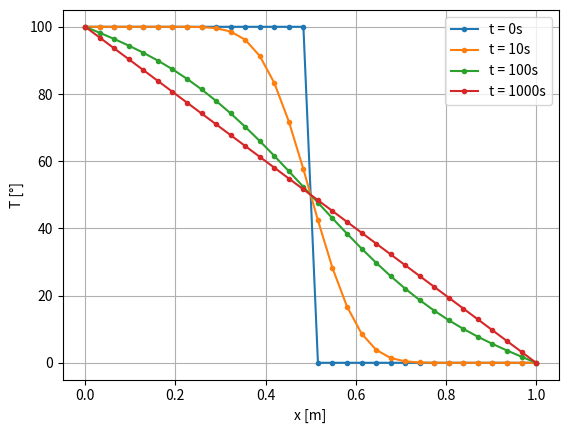

Reproduce this figure in Python.
"""
                                        _____            _                                                                  
                                       |  __ \          | |                                                                 
  _ __    _   _   _ __ ___       __ _  | |  | |   __ _  | |  _ __                                                           
 | '_ \  | | | | | '_ ` _ \     / _` | | |  | |  / _` | | | | '_ \                                                          
 | | | | | |_| | | | | | | |   | (_| | | |__| | | (_| | | | | | | |                                                         
 |_| |_|  \__,_| |_| |_| |_|    \__, | |_____/   \__, | |_| |_| |_|                                                         
                                 __/ |            __/ |                                                                     
                                |___/            |___/                    
"""
"""
Autor: Raphael Romann
Datum: 30.05.2024   


"""
print("Load: num_gDgln.py")
import numpy as np
import matplotlib.pyplot as plt
from scipy.linalg import solve,lu_factor,lu_solve

"""
Uebersicht:

def euler_forward(x0, X, N, f):    
    x0: Startwert x, y
    X: Endwert
    N: Anzahl Schritte
    f: Funktion f(x, y) = y'

    
def euler_backward(x0, X, N, f, df, tol):
    x0: Startwert x, y
    X: Endwert
    N: Anzahl Schritte
    f: Funktion f(x, y) = y'
    df: Jacobi-Matrix der Funktion f
    tol: Toleranz

    
def calc_error(x_data, y_data, model_analytisch):
    x_data: x-Werte - Numerisch
    y_data: y-Werte - Numerisch
    model_analytisch: analytische Funktion

    
# Verfahren von Runge (RK2)                                         Nicht getestet
def runge_explizit_RK2(x0, X, N, f):
    x0: Startpunkt
    X: Endpunkt
    N: Anzahl der Schritte
    f: Funktion

    
# Verfahren von Heun (RK2)                                              Nicht getestet
def heun_explizit(x0, X, N, f):
    x0: Startpunkt
    X: Endpunkt
    N: Anzahl der Schritte
    f: Funktion

    
# Verfahren Runge-Kutta-Verfahren (RK4)                                 Nicht getestet
def runga_kutta_RK4(x0, X, N, f):
    x0: Startpunkt
    X: Endpunkt
    N: Anzahl der Schritte
    f: Funktion


    
# implizite Mittelpunktsregel (nicht für Systeme)                       Nicht getestet
# 0.5 | 0.5 
#     | 1.0
def implizit_mittelpunkt(x0, X, f, df, N, tol=1e-3, A=0.5, B=1, C=0.5):
    # x0: Startpunkt
    # X: Endpunkt
    # f: Funktion
    # df: Jacobi Matrix der Funktion f
    # N: Anzahl der Schritte
    # tol: Toleranz

    

# Implizite Trapezregel (nicht für Systeme)                             Nicht getestet
# 0 | 0
# 1 | 0.5   0.5
#   | 0.5   0.5
def implizit_Trapez(x0, X, f, df, N, tol=1e-3):                     
    # x0: Startpunkt
    # X: Endpunkt
    # f: Funktion
    # df: Jacobi Matrix der Funktion f
    # N: Anzahl der Schritte
    # tol: Toleranz

    

# Verfahren Runge-Kutta-Verfahren (RK4) (für ein autonomes System)      Getestet
    # x0: Anfangswerte [x1, x2, ...]
    # t0: Anfangswert
    # h: Schrittweite
    # tend: Zeit bis zum Ende
    # f: Funktion mit n Gleichungen
    return x, t

    

# Implizite Mittelpunktsregel (für 2 Systeme)                           Nicht getestet
# C | A  =  1/2 | 1/2
#   | B  =      | 1
def implizite_mittelpunkt_2Systeme(x0, h, tend, f, df, tol):
    # x0: Startpunkt
    # X: Endpunkt
    # f: Funktion
    # df: Jacobi Matrix der Funktion f
    # N: Anzahl der Schritte
    # tol: Toleranz

    
# Partielle Differentialgleichungen sind auf Zeile 611 beschrieben

"""   


# ----------------------------------------- Praktikum 8 -----------------------------------------
# Euler-vorwaerts / RK explizit
def euler_forward(x0, X, N, f):
    h = (X-x0[0])/N
    N = N+1
    #print("EXP: Schrittweite: ", h)

    x = np.zeros((N))
    y = np.zeros((N))
    x[0] = x0[0]
    y[0] = x0[1]

    for i in range(1, N):
        x[i] = x[i-1] + h
        k = f(x[i-1], y[i-1])
        y[i] = y[i-1] + h*k

    return x, y


"""
# ========== Example Euler-Vorwaerts / RK-Explizit ==========
def model_analytisch(x):
    return np.exp(-4 * x)

def model1(x, y):
    return -4 * y

x0 = [0, 1] # Startwert x, y
res_x, res_y = euler_forward(x0, 2, 20, model1)

x_an = np.linspace(0,2,100)
plt.plot(x_an, model_analytisch(x_an), '-', label='y(x) Analytisch')
plt.plot(res_x, res_y, 'o-', label='Euler Vorwaerts')
plt.ylabel('y-Achse')
plt.xlabel('x-Achse')
plt.legend()
plt.grid(True)
plt.show()

"""

# Euler-rueckwaerts / RK implizit
def euler_backward(x0, X, N, f, df, tol):
    # x0: Startpunkt
    # X: Endpunkt
    # f: Funktion
    # df: Jacobi Matrix der Funktion f
    # N: Anzahl der Schritte
    # tol: Toleranz
    max_iter=20

    h= (X-x0[0])/N
    N = N+1
    #print( "IMP: Schrittweite: ", h)
    x = np.zeros(N)
    y = np.zeros(N)
    x[0] = x0[0]
    y[0] = x0[1]

    #Anfangspunkt berechnen
    k = f(x[0],y[0])

    for i in range(1,N):
        step = 0
        x[i] = x[i-1] + h
        r = k - f(x[i-1] + h, y[i-1] + (h*k))

        while np.abs(r) > tol and step < max_iter:
            j = df(x[i-1] + h, y[i-1] + (h*k))
            delta_k = -r / (1 - (h*j))
            k = k + delta_k
            r = k - f(x[i-1] + h, y[i-1] + (h*k))
            step += 1
        y[i] = y[i-1] + (h*k)
    return x,y

"""
# ========== Example: Euler-Rueckwaerts / RK-Implizit ==========
def model2(x,y):
    return -4*y

def model2_df(x,y):
    return -4

def model_analytisch(x):
    return np.exp(-4 * x)

x0 = (0, 1)
x_imp,y_imp = euler_backward(x0, 2, 10, model2, model2_df ,1e-3)

x_an = np.linspace(0,2,100)
plt.plot(x_imp, y_imp, 'o-', label='Implizites Euler-Verfahren')
plt.plot(x_an, model_analytisch(x_an), '-', label='y(x) Analytisch')
plt.ylabel('y-Achse')
plt.xlabel('x-Achse')
plt.title('Schrittweite: 0.2')
plt.legend()
plt.grid(True)
plt.show()
"""

# Berechnet den Fehler zwischen numerischer und analytischer Lösung

def calc_error(x_data, y_data, model_analytisch):
    r = []
    for i in range(len(x_data)):
        print(x_data[i])
        x_anal = model_analytisch(x_data[i])
        r.append(abs(y_data[i] - x_anal))
    return r

#plt.semilogy(x_num, calc_error(x_num, y_num), 'o-', label='Fehler')





# ----------------------------------------- Praktikum 9 -----------------------------------------
# Verfahren von Runge (RK2)
def runge_explizit_RK2(x0, X, N, f):
    # x0: Startpunkt
    # X: Endpunkt
    # N: Anzahl der Schritte
    # f: Funktion
    h = (X-x0[0])/N
    N = N+1
    #print("EXP: Schrittweite: ", h)

    x = np.zeros((N))
    y = np.zeros((N))
    x[0] = x0[0]
    y[0] = x0[1]

    for i in range(1, N):
        x[i] = x[i-1] + h
        k1 = f(x[i-1], y[i-1])
        k2 = f(x[i-1] + h*0.5, y[i-1] + h*0.5*k1)
        y[i] = y[i-1] + h*k2

    return x, y


# Verfahren von Heun (RK2)
def heun_explizit(x0, X, N, f):
    # x0: Startpunkt
    # X: Endpunkt
    # N: Anzahl der Schritte
    # f: Funktion
    h = (X-x0[0])/N
    N = N+1
    #print("EXP: Schrittweite: ", h)

    x = np.zeros((N))
    y = np.zeros((N))
    x[0] = x0[0]
    y[0] = x0[1]

    for i in range(1, N):
        x[i] = x[i-1] + h
        k1 = f(x[i-1], y[i-1])
        k2 = f(x[i-1] + h, y[i-1] + h*k1)
        y[i] = y[i-1] + h*(0.5*k1 + 0.5*k2)

    return x, y


# Verfahren Runge-Kutta-Verfahren (RK4)
def runga_kutta_RK4(x0, X, N, f):
    # x0: Startpunkt
    # X: Endpunkt
    # N: Anzahl der Schritte
    # f: Funktion
    h = (X-x0[0])/N
    N = N+1
    #print("EXP: Schrittweite: ", h)

    x = np.zeros((N))
    y = np.zeros((N))
    x[0] = x0[0]
    y[0] = x0[1]

    for i in range(1, N):
        x[i] = x[i-1] + h
        k1 = f(x[i-1], y[i-1])
        k2 = f(x[i-1] + 0.5*h, y[i-1] + 0.5*h*k1)
        k3 = f(x[i-1] + 0.5*h, y[i-1] + 0.5*h*k2)
        k4 = f(x[i-1] + h, y[i-1] + h*k3)
        y[i] = y[i-1] + h*((1/6)*k1 + (1/3)*k2 + (1/3)*k3 + (1/6)*k4)

    return x, y


# ========== Example: RK2 / Heun / RK4 ==========
# def model1(x, y):
#     return -4 * y
# 
# def model_analytisch(x):
#     return np.exp(-4 * x)
# 
# x_an = np.linspace(0,2,100)
# 
# x0 = [0, 1] # Startwert x, y
# R_RK2_x, R_RK2_y = runge_explizit_RK2(x0, 2, 10, model1)
# H_RK1_x, H_RK1_y = heun_explizit(x0, 2, 10, model1)
# RK_RK4_x, RK_RK4_y = runga_kutta_RK4(x0, 2, 10, model1)
# 
# plt.plot(R_RK2_x, R_RK2_y, 'o-', label='Runge (p=2)')
# plt.plot(H_RK1_x, H_RK1_y, 'o-', label='Heun (p=2)')
# plt.plot(RK_RK4_x, RK_RK4_y, 'o-', label='Runke-Kutta (p=4)')
# plt.plot(x_an, model_analytisch(x_an), '-', label='Analytisch')
# plt.ylabel('y-Achse')
# plt.xlabel('x-Achse')
# plt.legend()
# plt.grid(True)
# plt.show()

# ----------------------------------------- Praktikum 10 -----------------------------------------
# implizite Mittelpunktsregel (nicht für Systeme)
# 0.5 | 0.5
#     | 1.0
def implizit_mittelpunkt(x0, X, f, df, N, tol=1e-3, A=0.5, B=1, C=0.5):
    # x0: Startpunkt
    # X: Endpunkt
    # f: Funktion
    # df: Jacobi Matrix der Funktion f
    # N: Anzahl der Schritte
    # tol: Toleranz
    max_iter=20

    h= (X-x0[0])/(N-1)
    print( "IMP: Schrittweite: ", h)
    x = np.zeros(N)
    y = np.zeros(N)
    x[0] = x0[0]
    y[0] = x0[1]
    s = 0

    #Anfangspunkt berechnen Für die Berechung des ersten K wertes werden die Randwerte in die Funktion gross F eingesetzt
    k = f(x[0],y[0])

    for i in range(1,N):
        print("K: ", k)
        step = 0
        
        x[i] = x[i-1] + h
        r = k - f(x[i-1] + h, y[i-1] + (h*k))

        while np.abs(r) > tol and step < max_iter:
            j = -df(x[i-1] + h*C, y[i-1] + (h*k*A))
            delta_k = -r / (1 - (h*j))
            k = k + delta_k
            r = k - f(x[i-1] + h*C, y[i-1] + (h*k*A))
            step += 1

        y[i] = y[i-1] + (h*k*B)
    return x, y


# ========== Example: implizite Mittelpunktsregel ==========
# def model1(x, y):
#     return -4*y
# 
# def model1_df(x, y):
#     return 4
# 
# def model1_analytisch(x):
#     return np.exp(-4 * x)
# 
# x0 = [0, 1]
# x_imp_mittelpunkt,y_imp_mittelpunkt = implizit_mittelpunkt(x0, 1, model1, model1_df, 10, 1e-3)
# 
# x_an = np.linspace(0,1,100)
# plt.figure(1)
# plt.plot(x_imp_mittelpunkt, y_imp_mittelpunkt, 'o-', label='Implizites Mittelpunktregel')
# plt.plot(x_an, model1_analytisch(x_an), '-', label='y(x) Analytisch')
# plt.ylabel('y-Achse')
# plt.xlabel('x-Achse')
# plt.title('Implizites Mittelpunktregel')
# plt.legend()
# plt.grid(True)
# plt.show()


# Implizite Trapezregel (nicht für Systeme)
# 0 | 0
# 1 | 0.5   0.5
#   | 0.5   0.5
def implizit_Trapez(x0, X, f, df, N, tol=1e-3):
    # x0: Startpunkt
    # X: Endpunkt
    # f: Funktion
    # df: Jacobi Matrix der Funktion f
    # N: Anzahl der Schritte
    # tol: Toleranz
    max_iter=20
    # c | a
    #   | b
    A = [[0.0, 0.0], [0.5, 0.5]]
    B = [0.5, 0.5]
    C = [0.0, 1.0]

    h = (X-x0[0])/(N-1)
    print( "IMP: Schrittweite: ", h)
    x = np.zeros(N)
    y = np.zeros(N)
    x[0] = x0[0]
    y[0] = x0[1]
    s = 0

    for i in range(1,N):
        #print("K: ", k)
        step = 0
        
        x[i] = x[i-1] + h
        k_1 = f(x[i-1], y[i-1])
        k_2 = k_1
        r = k_2 - f(x[i-1]+h, y[i-1] + h*(k_1*A[s][0] + k_2*A[s][1]))
        
        while np.abs(r) > tol and step < max_iter:
            j = -df(x[i-1] + h*C[1], y[i-1] + h*(k_1*A[s][0] + k_2*A[s][1]))
            delta_k = -r / (1-h*j)
            k_2 += delta_k
            r = k_2 - f(x[i-1] + h*C[1], y[i-1] + h*(k_1*A[s][0] + k_2*A[s][1]))
            step += 1
        
        #print("k's: ", kl[0], kl[1])
        y[i] = y[i-1] + h*(k_1*B[0] + k_2*B[1])
    return x, y


# ========== Example: implizite Trapezregel ==========
# def model2(x,y):
#     return (-x**2)/(y)
#     
# def model2_df(x,y):
#     return (x**2)/(y**2)
#     
# def model2_analytisch(x):
#     return -np.sqrt(2/3) * np.sqrt(24 - x**3)
# x0 = (0, -4)
# x_imp_dirk2, y_imp_dirk2 = implizit_Trapez(x0, 1, model2, model2_df, 100, 1e-3)
# 
# 
# x_an = np.linspace(0,1,100)
# plt.figure(2)
# plt.plot(x_imp_dirk2, y_imp_dirk2, 'o-', label='Implizites Trapez')
# plt.plot(x_an, model2_analytisch(x_an), '-', label='y(x) Analytisch')
# plt.ylabel('y-Achse')
# plt.xlabel('x-Achse')
# plt.legend()
# plt.grid(True)
# plt.show()
# ----------------------------------------- Praktikum 11 -----------------------------------------
#  Runge-Kutta-Verfahren (RK4) (für ein autonomes System)
def runga_kutta_RK4_2Systeme(x0, t0, h, tend, f):
    # x0: Anfangswerte [x1, x2, ...]
    # t0: Anfangswert
    # h: Schrittweite
    # tend: Zeit bis zum Ende
    # f: Funktion mit n Gleichungen

    N = int((tend - t0) / h)
    t = np.zeros(N+1)
    x = np.zeros((N+1,np.shape(x0)[0]))
    
    t[0] = t0
    x[0,:] = x0
    for i in range(1, N+1):
        t[i] = t[i-1] + h

        k1 = f(t[i-1], x[i-1,:])
        k2 = f(t[i-1] + 0.5*h, x[i-1,:] + 0.5*h*k1)
        k3 = f(t[i-1] + 0.5*h, x[i-1,:] + 0.5*h*k2)
        k4 = f(t[i-1] + h, x[i-1,:] + h*k3)
        x[i,:] = x[i-1,:] + h*(k1 + 2*k2 + 2*k3 + k4)/6
    return x, t


# ========== Example: Runge-Kutta-Verfahren (RK4) (für ein autonomes System) ==========
# Parameter
# p       = 1.184  # kg/m^3
# Ca      = 0.45  # constant
# Rkugel  = 0.1   # m
# m       = 0.05  # kg
# g       = 9.81  # m/s^2
# ks      = 0.05  # N/m
# v0      = 0.0     # m/s
# k       = 0.5 * Ca * p * np.pi * Rkugel**2 
# print(k)
# # Hier Modelfunktion definieren
# def model1(t, x):
#     x0 = x[0] # dx
#     x1 = x[1] # x
#     return np.array([x1,  -(k/m)*np.sign(x1+v0)* (x1+v0)**2 - ((ks*x0)/m) + g])
# 
# # Hier Anfangswerte, Endzeitpunktun und schrittweite definieren
# x0 = [0, 0]
# t0 = 0
# tend = 100
# h = 0.25
# 
# v0 = 0.0
# xdata, t = runga_kutta_RK4_2Systeme(x0, t0, h, tend, model1)
# 
# plt.figure(1)
# plt.plot(t, xdata,  '.-', label='v0=0')
# plt.ylabel('dx[m]')
# plt.xlabel('t')
# plt.title('RK4 mit Schrittweite h=0.25')
# plt.legend()
# plt.grid(True)
# plt.show()

# Implizite Mittelpunktsregel (für 2 Systeme)
# C | A  =  1/2 | 1/2
#   | B  =      | 1
def implizite_mittelpunkt_2Systeme(x0, h, tend, f, df, tol):
    # x0: Startpunkt
    # X: Endpunkt
    # f: Funktion
    # df: Jacobi Matrix der Funktion f
    # N: Anzahl der Schritte
    # tol: Toleranz
    max_iter=20

    N = int(tend / h)+1
    t = np.zeros(N)
    x = np.zeros((N,np.shape(x0)[0]))
   
    x[0,:] = x0
    k = f(t[0], x[0,:])

    for i in range(1,N):
        step = 0
        t[i] = t[i-1] + h
        r = k - f(x[i-1], x[i-1] + (h*0.5*k))
        J = -df(t[i-1] + h*0.5, x[i-1] + (h*k*0.5))
        # einheitsmatrix:
        I2 = np.eye(2)
        M = I2 - h * 0.5 * J

        while (np.abs(r[0]) > tol or np.abs(r[1]) > tol) and step < max_iter :
            # Solve linear system with LR
            b = -r
            ATA = np.dot(M.T, M)
            ATb = np.dot(M.T, b)
            delta_k = np.linalg.solve(ATA, ATb)
            k = k + delta_k
            r = k - f(t[i-1] + h*0.5, x[i-1] + (h*k*0.5))
            step += 1

        x[i,:] = x[i-1,:] + h*k
       
    return x, t

# ========== Example: Runge-Kutta-Verfahren (RK4) (für ein autonomes System) ==========
# Modelfunktion definieren
# def model1(t, x):
#     x1 = x[0] # x
#     x0 = x[1] # dx
#     return np.array([x0,  -(k/m)*(x0+v0)*np.abs(x0+v0) - ((ks*x1)/m) + g])
# 
# # Jacobi-Matrix der Funktion f
# def model1_df(t, x):
#     x0 = x[0] # dx
#     x1 = x[1] # x
#     return np.array([[0, 1], 
#                     [-ks/m, -(k/m)*2*np.abs(x0)]])
# 
# # Anfangswerte, Endzeitpunkt und Schrittweite einstellen
# x0 = (0, 0)
# tend = 100
# h = 0.25
# 
# v0 = 0.0
# v0_x, t = implizite_mittelpunkt_2Systeme(x0, h, tend, model1, model1_df, 1e-3)
# 
# plt.figure(1)
# plt.plot(t, v0_x[:,0],  '.-', label='v0=0')
# plt.plot(t, v0_x[:,1],  '.-', label='v0=0')
# plt.ylabel('x[m]')
# plt.xlabel('t')
# plt.title('Implizite Mittelpunktregel mit Schrittweite h=0.25')
# plt.legend()
# plt.grid(True)
# plt.show()


# ----------------------------------------- Praktikum 12 -----------------------------------------
# Partielle Differentialgleichungen

# Schritt 1: Allgemeine Daten definieren
# Parameter festlegen
Tl = 100         # °C
Tr = 0           # °C
L = 0.1          # m
a = 3.8 * 10**-6 # m^2/s

N = 30                      # Anzahl der Schritte
Nmiddle = (int)(N/2+1)      # Mitte zwischen den Platten bestimmen
h = L/(N+1)                 # Schrittweite bestimmen
dt = 1                      # delta t bestimmen

# Schritt 2: Matrix A erstellen (auf ZF schauen wie die Matrix aussieht)
A = np.zeros((N,N))
for i in range(0,N-1):
    A[i][i] = -2
    A[i+1][i] = 1
    A[i][i+1] =1
A[N-1][N-1] = -2
A = a/h**2 * A


# Schritt 3: Vektor v erstellen (auf ZF schauen wie)
v = np.zeros(N)
v[0] = a*Tl/h**2

# Schritt 4: Zeitvektor erstellen
K = 1000
#t = np.zeros(K)
x = np.linspace(0, 1, N+2)
#norm = np.zeros(K)

# Schritt 5: Anfangsbedingungen festlegen (Vektor u in ZF schauen)
u = np.zeros((N+2,K))
u[:Nmiddle, 0] = Tl
u[(Nmiddle+1):, 0] = Tr
u[0,:] = 100
u[-1,:] = 0
print(u[:,0])

# Schritt 6: System mit FTCS-Methode lösen
# 0 | 1
#   | 1

for k in range(1, K):
    u[1:N+1, k] = (np.identity(N)+dt*A)@u[1:N+1,k-1] + dt*v
    #norm[k] = np.linalg.norm(u[:, k] - u[:, k-1])
    #t[k] = k*dt

plt.figure(1)
plt.plot(x, u[:,0], '.-', label='t = 0s')
plt.plot(x, u[:,10-1], '.-', label='t = 10s')
plt.plot(x, u[:,100-1], '.-', label='t = 100s')
plt.plot(x, u[:,K-1], '.-', label='t = 1000s')
plt.xlabel("x [m]")
plt.ylabel("T [°]")
plt.legend()
plt.grid()

#plt.figure(2)
#plt.loglog(t[1:], norm[1:], '.')
#plt.axhline(0.1)
#plt.grid()
#plt.show()



# Alternative mit Crank-Nicolson Berechnen

LU,piv = lu_factor(np.identity(N)-dt/2*A)

for k in range(1, K):
    u[1:N+1, k] = lu_solve((LU,piv),(np.identity(N)+dt/2*A)@u[1:N+1,k-1] + dt*v)
    #norm[k] = np.linalg.norm(u[:, k] - u[:, k-1])
    #t[k] = k*dt

#plt.figure()
#plt.plot(x, u[:,0], '.-', label='t = 0s')
#plt.plot(x, u[:,10-1], '.-', label='t = 100s')
#plt.plot(x, u[:,K-1], '.-', label='t = 1000s')
#plt.xlabel("x [m]")
#plt.ylabel("T [°]")
#plt.legend()
#plt.grid()
#plt.show()




print("Load done: num_gDgln.py")








